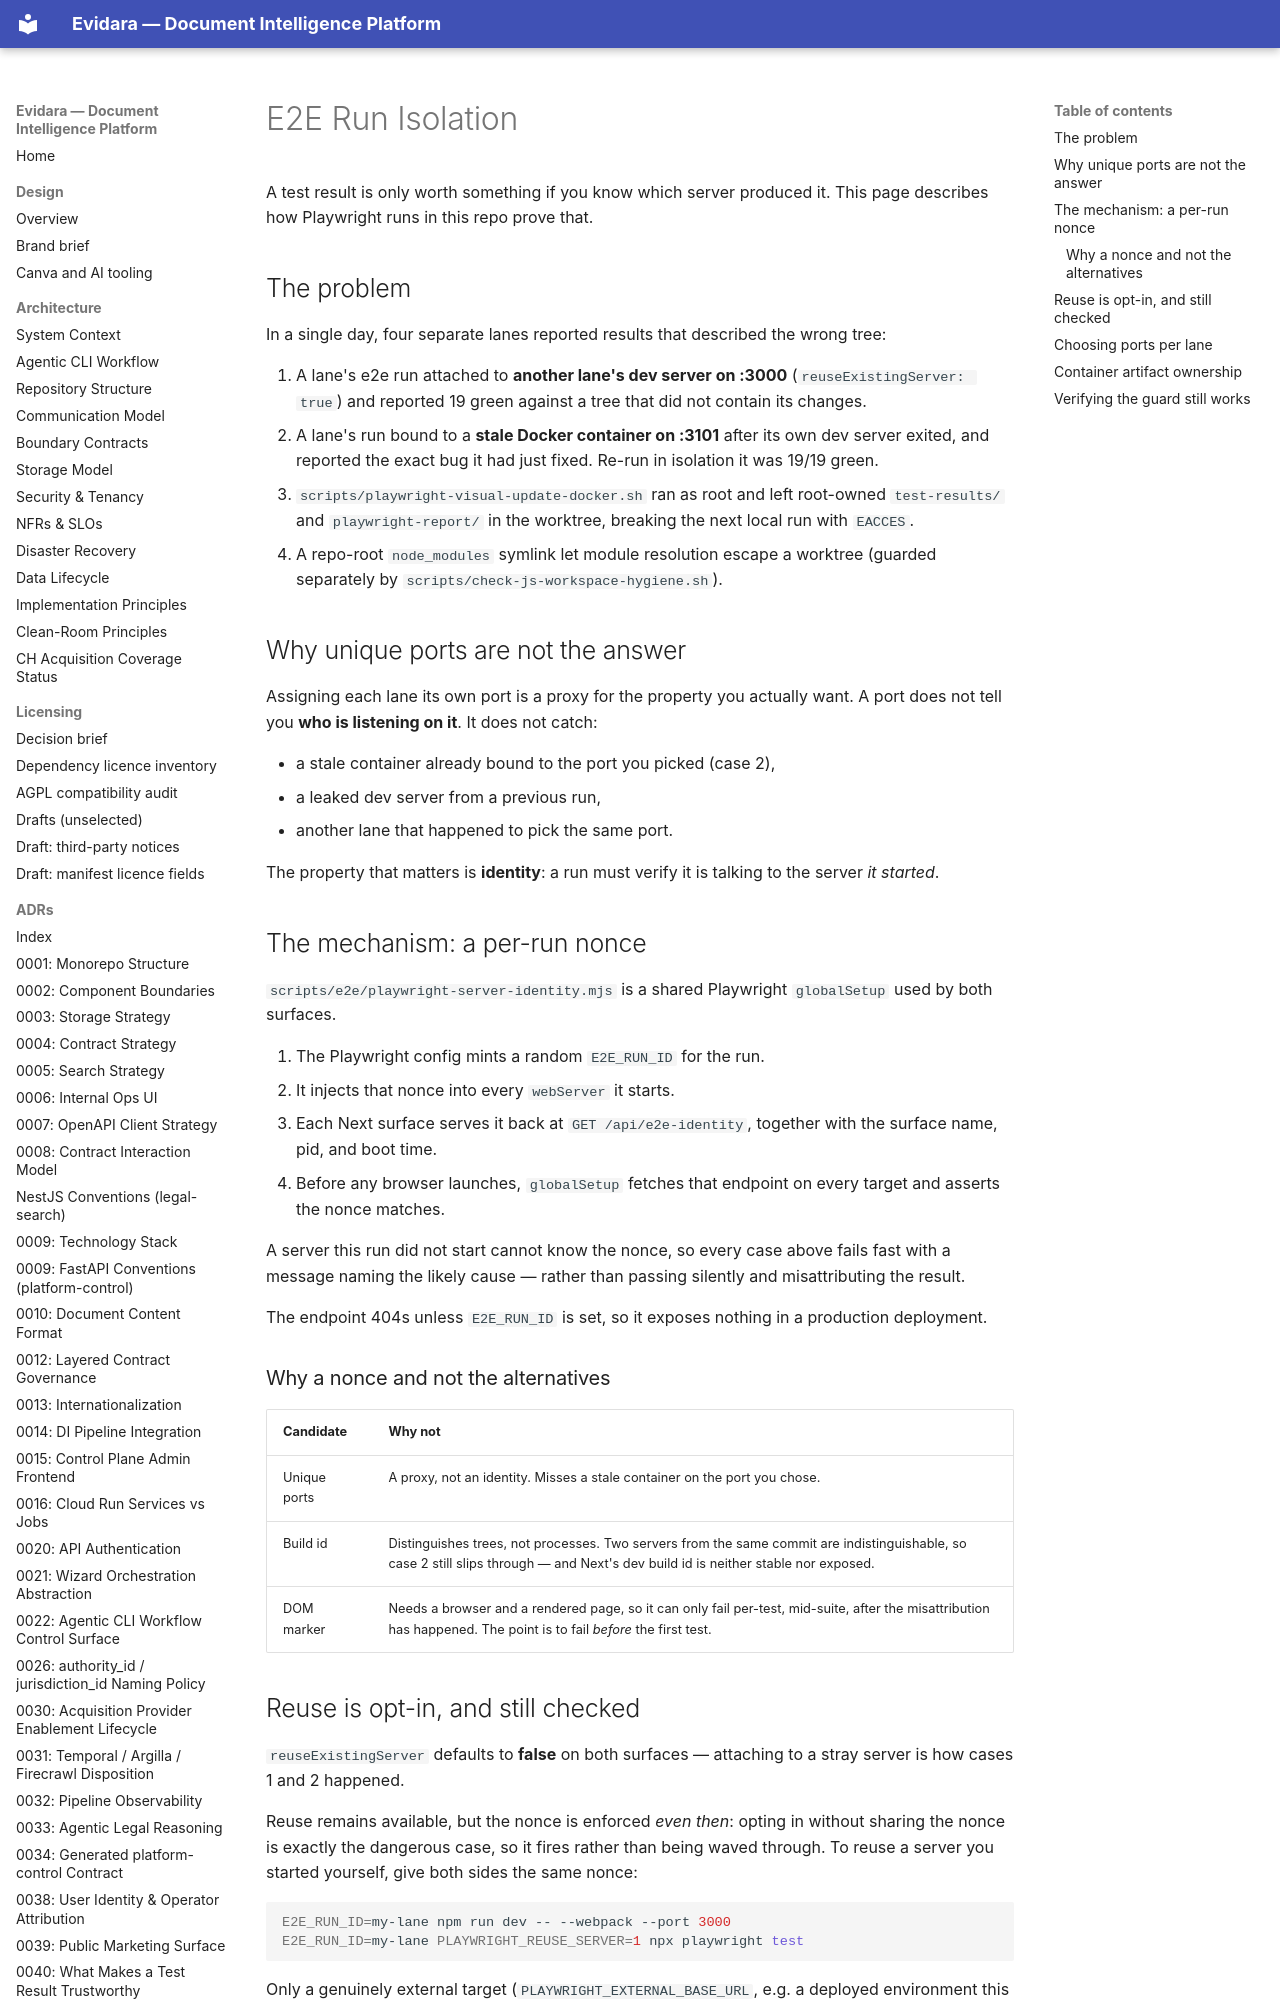

repository: philipplukas/evidara · page: testing/e2e-run-isolation/index.html · generator: mkdocs

# E2E Run Isolation

A test result is only worth something if you know which server produced it. This
page describes how Playwright runs in this repo prove that.

## The problem

In a single day, four separate lanes reported results that described the wrong
tree:

1. A lane's e2e run attached to **another lane's dev server on :3000**
   (`reuseExistingServer: true`) and reported 19 green against a tree that did
   not contain its changes.
2. A lane's run bound to a **stale Docker container on :3101** after its own dev
   server exited, and reported the exact bug it had just fixed. Re-run in
   isolation it was 19/19 green.
3. `scripts/playwright-visual-update-docker.sh` ran as root and left root-owned
   `test-results/` and `playwright-report/` in the worktree, breaking the next
   local run with `EACCES`.
4. A repo-root `node_modules` symlink let module resolution escape a worktree
   (guarded separately by `scripts/check-js-workspace-hygiene.sh`).

## Why unique ports are not the answer

Assigning each lane its own port is a proxy for the property you actually want.
A port does not tell you **who is listening on it**. It does not catch:

- a stale container already bound to the port you picked (case 2),
- a leaked dev server from a previous run,
- another lane that happened to pick the same port.

The property that matters is **identity**: a run must verify it is talking to
the server *it started*.

## The mechanism: a per-run nonce

`scripts/e2e/playwright-server-identity.mjs` is a shared Playwright
`globalSetup` used by both surfaces.

1. The Playwright config mints a random `E2E_RUN_ID` for the run.
2. It injects that nonce into every `webServer` it starts.
3. Each Next surface serves it back at `GET /api/e2e-identity`, together with
   the surface name, pid, and boot time.
4. Before any browser launches, `globalSetup` fetches that endpoint on every
   target and asserts the nonce matches.

A server this run did not start cannot know the nonce, so every case above
fails fast with a message naming the likely cause — rather than passing
silently and misattributing the result.

The endpoint 404s unless `E2E_RUN_ID` is set, so it exposes nothing in a
production deployment.
